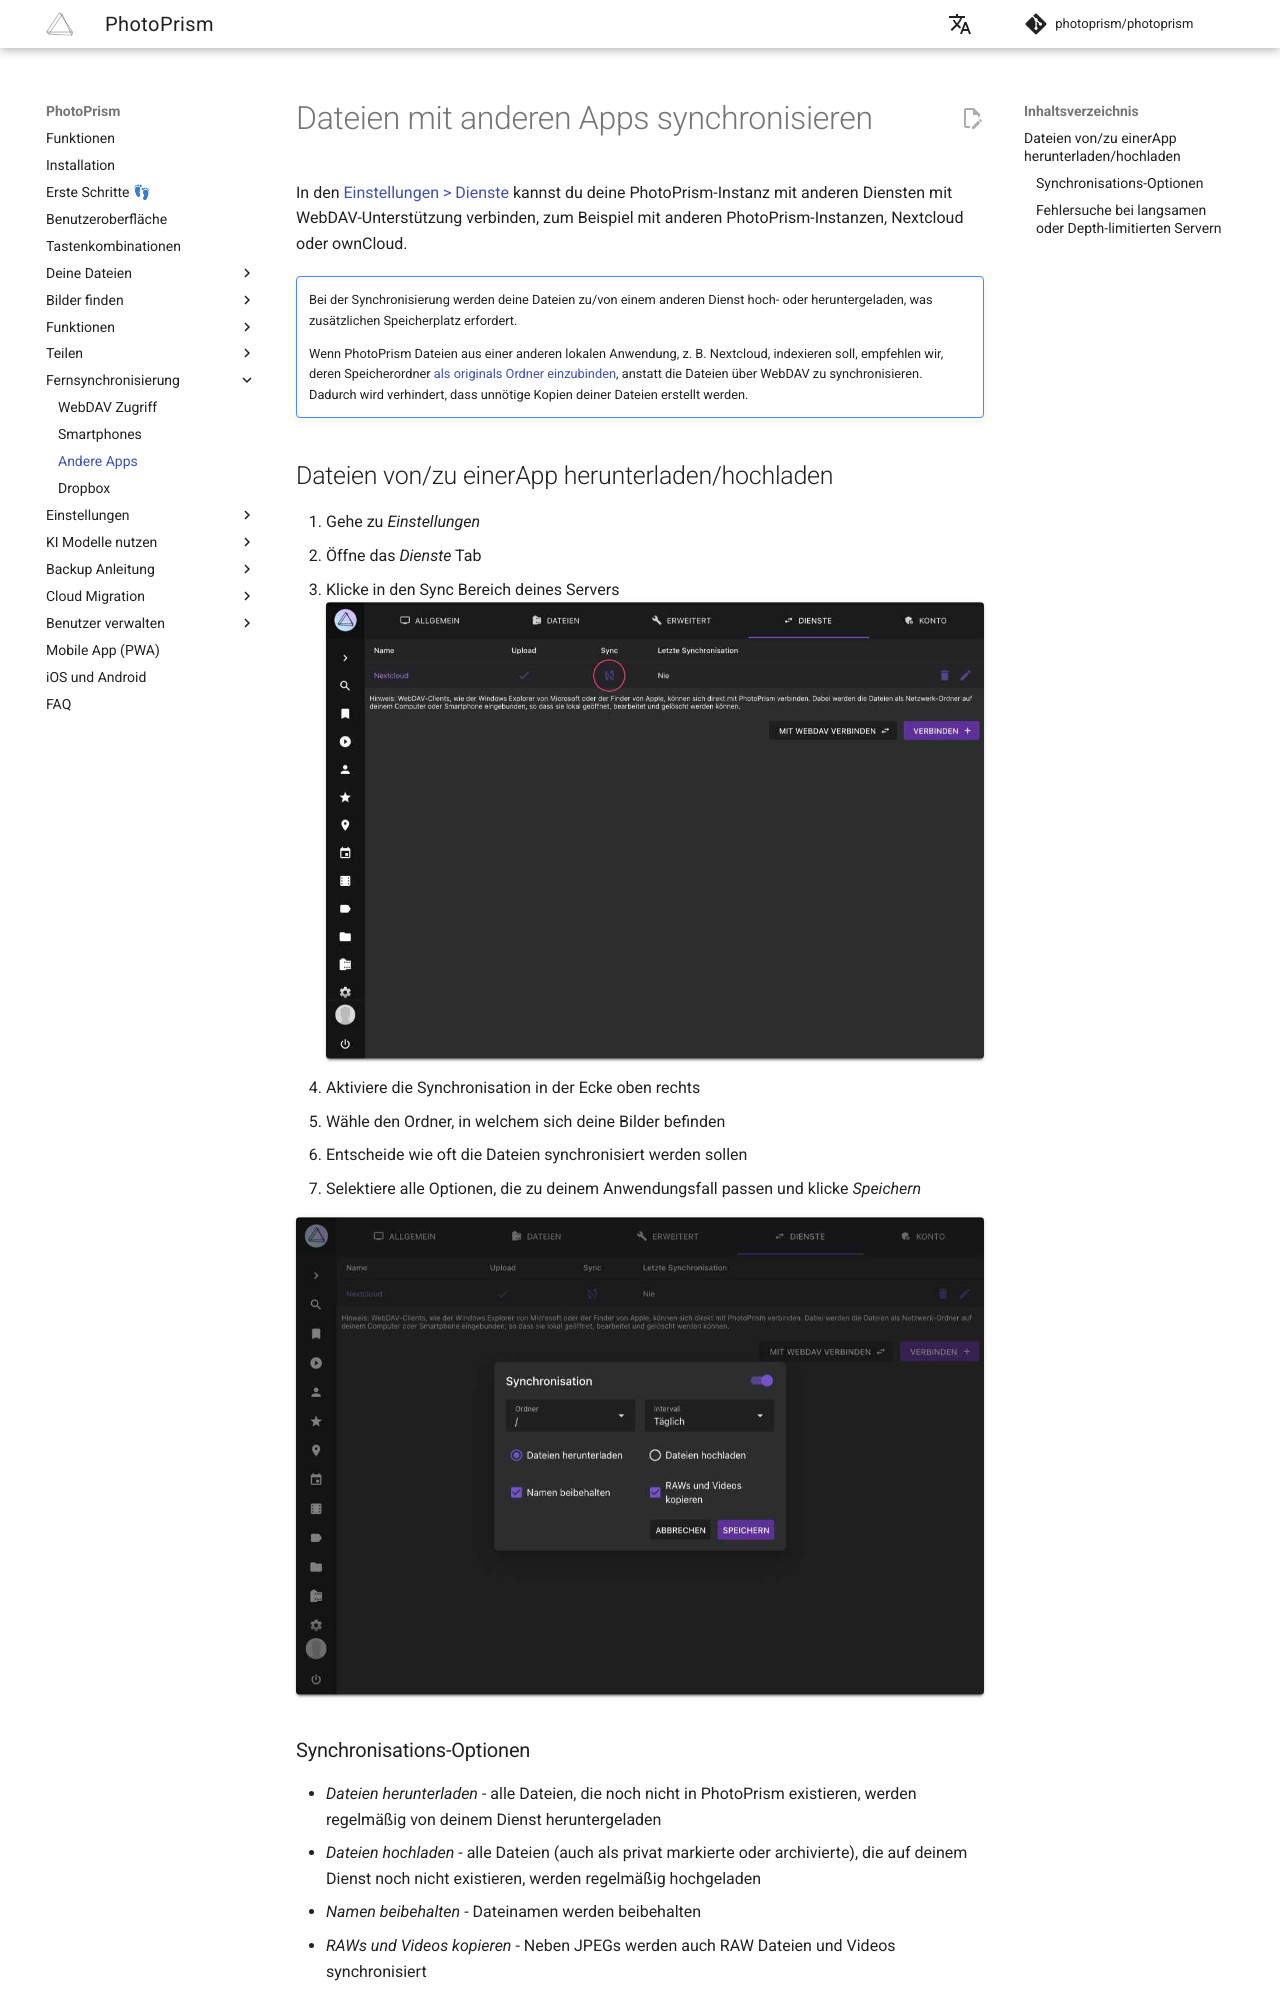

repository: photoprism/photoprism-docs-de · page: user-guide/sync/services-sync/index.html · generator: mkdocs

# Dateien mit anderen Apps synchronisieren #

In den [Einstellungen > Dienste](../settings/sync.md) kannst du deine PhotoPrism-Instanz mit anderen Diensten mit WebDAV-Unterstützung verbinden, zum Beispiel mit anderen PhotoPrism-Instanzen, Nextcloud oder ownCloud.

!!! attention ""
      Bei der Synchronisierung werden deine Dateien zu/von einem anderen Dienst hoch- oder heruntergeladen, was zusätzlichen Speicherplatz erfordert.

    Wenn PhotoPrism Dateien aus einer anderen lokalen Anwendung, z. B. Nextcloud, indexieren soll, empfehlen wir, deren Speicherordner [als originals Ordner einzubinden](https://docs.photoprism.app/getting-started/docker-compose/#photoprismoriginals), anstatt die Dateien über WebDAV zu synchronisieren. Dadurch wird verhindert, dass unnötige Kopien deiner Dateien erstellt werden.

## Dateien von/zu einerApp herunterladen/hochladen##
1. Gehe zu *Einstellungen*
2. Öffne das *Dienste* Tab
3. Klicke in den Sync Bereich deines Servers
   ![Screenshot](img/services-sync-1-2503-german.jpg){ class="shadow" }
4. Aktiviere die Synchronisation in der Ecke oben rechts
5. Wähle den Ordner, in welchem sich deine Bilder befinden
6. Entscheide wie oft die Dateien synchronisiert werden sollen
7. Selektiere alle Optionen, die zu deinem Anwendungsfall passen und klicke *Speichern*

![Screenshot](img/services-sync-2-2503-german.jpg){ class="shadow" }

### Synchronisations-Optionen ###
* *Dateien herunterladen*  - alle Dateien, die noch nicht in PhotoPrism existieren, werden regelmäßig von deinem Dienst heruntergeladen
* *Dateien hochladen* - alle Dateien (auch als privat markierte oder archivierte), die auf deinem Dienst noch nicht existieren, werden regelmäßig hochgeladen
* *Namen beibehalten* - Dateinamen werden beibehalten
* *RAWs und Videos kopieren* - Neben JPEGs werden auch RAW Dateien und Videos synchronisiert
